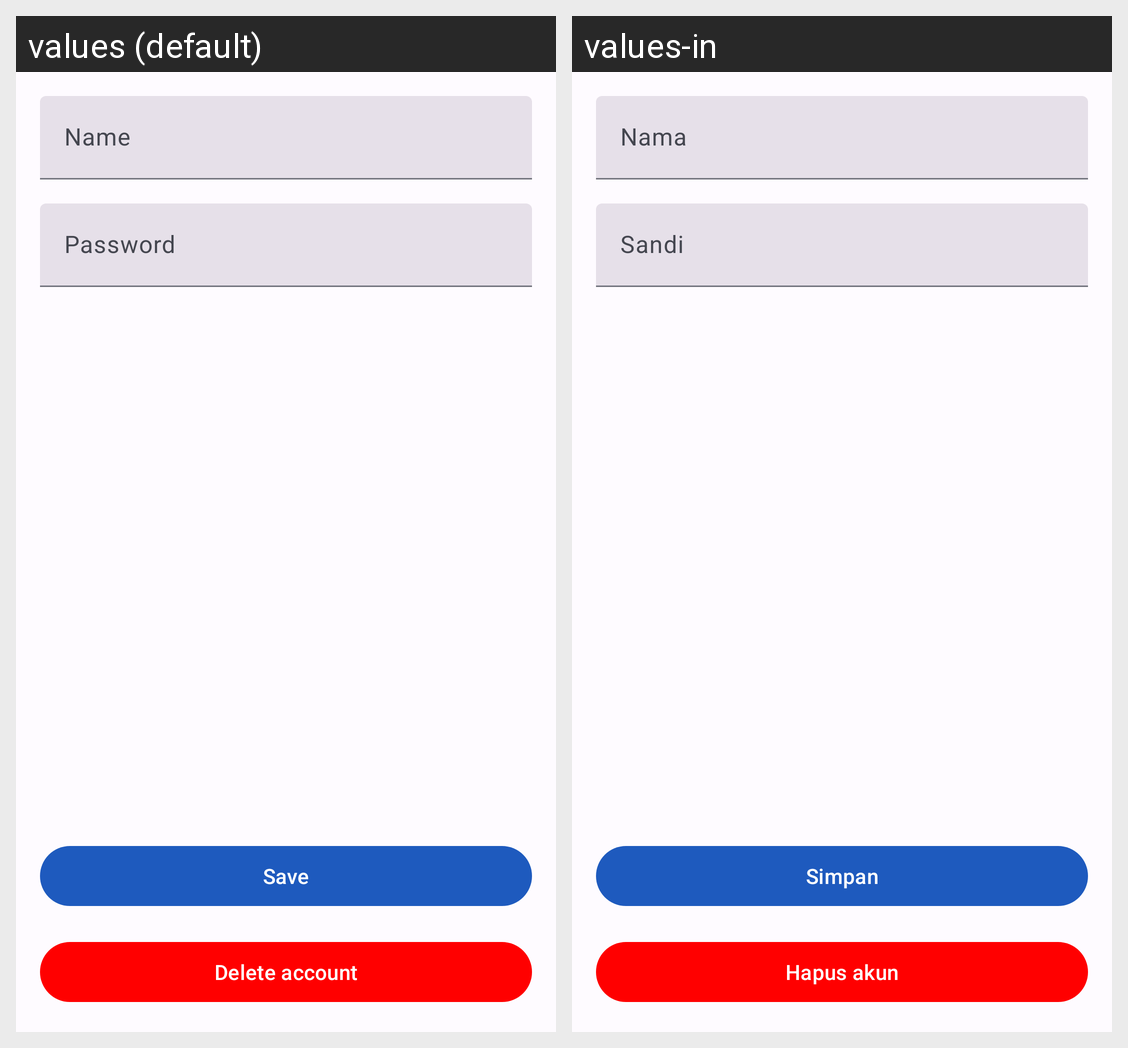

Strings drawn on this Android screen and how each of the app's shown locales translates them:
Android screen res/layout/activity_user_profile.xml rendered under 2 locales, left to right: values (default), values-in. Device: Nexus 5 (rendered at 1080×1920; each locale shown at half size, 540×960, under a caption strip naming it); theme Theme.Dompet.
Strings drawn on this screen, with the default value and each locale's value (text and hints the layout hard-codes, and strings that could not be matched under every locale, appear in the picture but are not listed):

name
  values: Name
  values-in: Nama

password
  values: Password
  values-in: Sandi

delete_account
  values: Delete account
  values-in: Hapus akun

save
  values: Save
  values-in: Simpan
